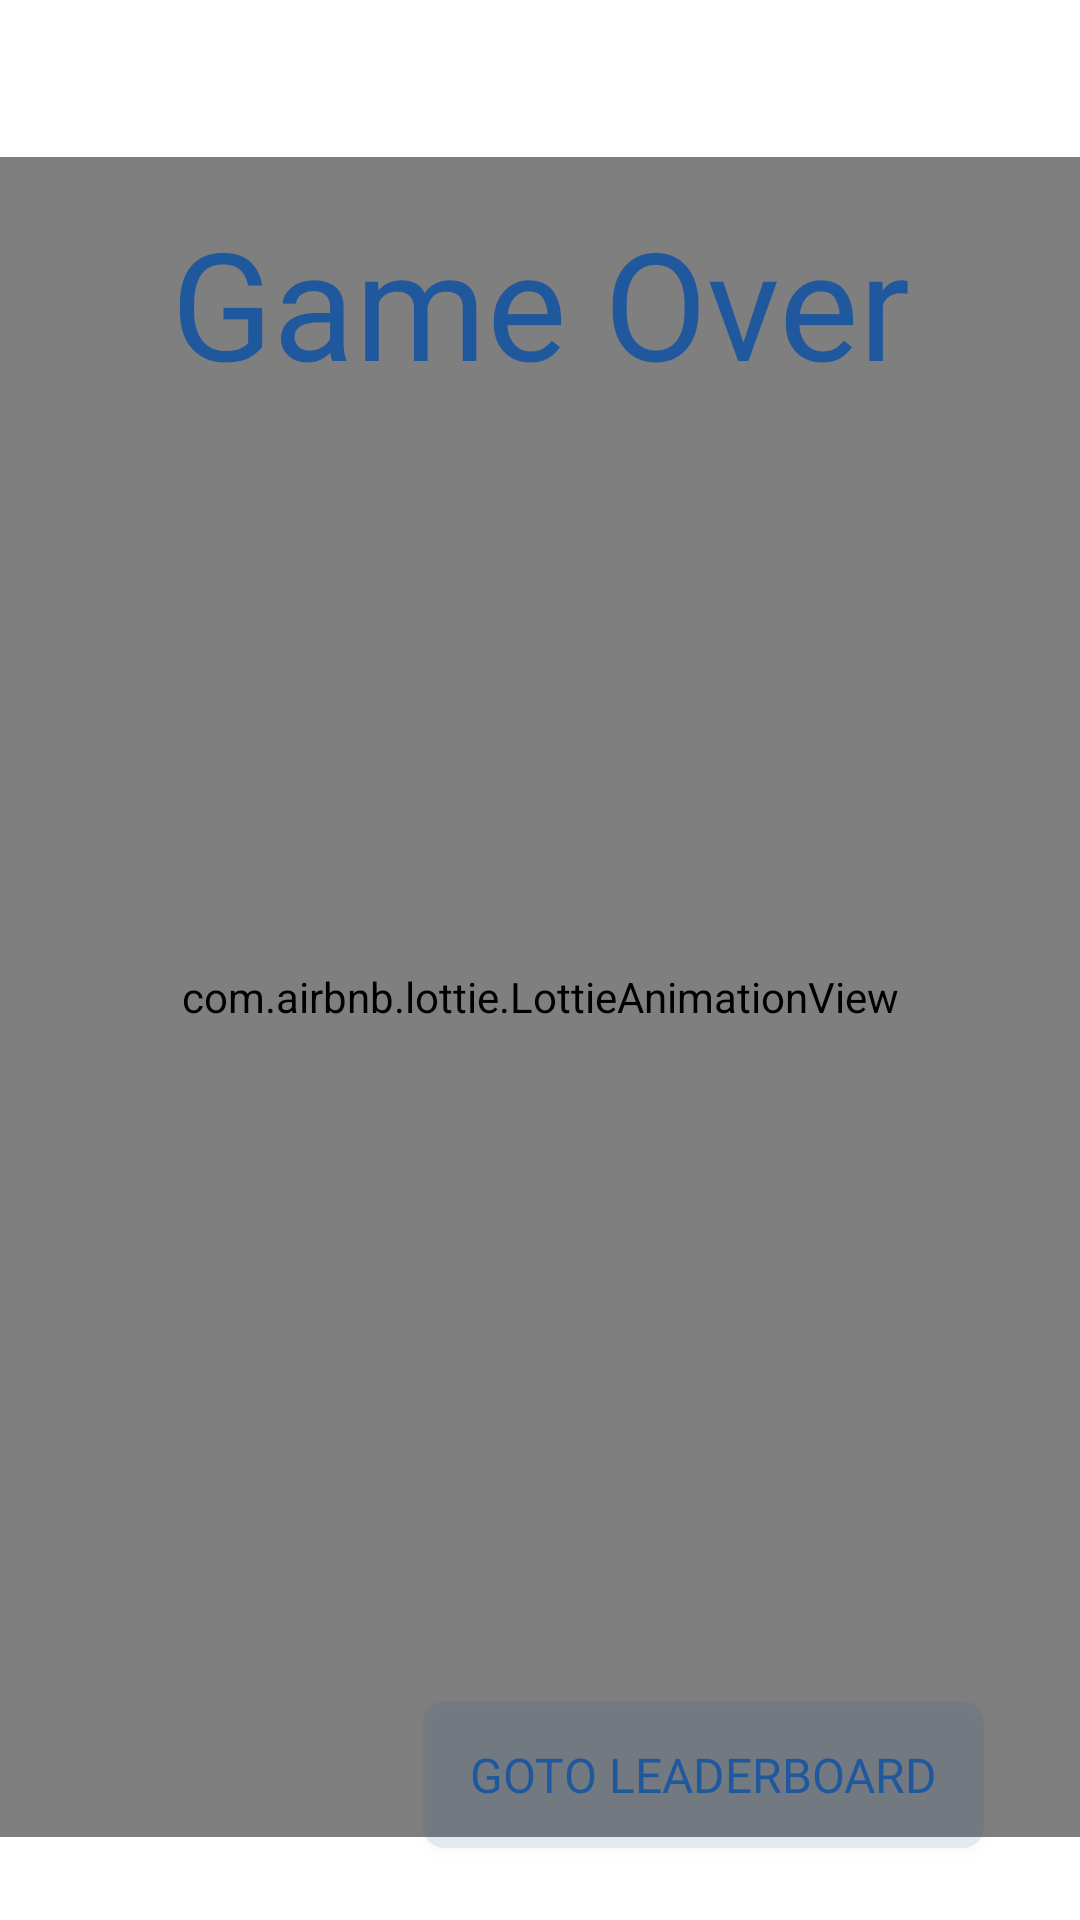

Here is an Android app screen rendered from its layout file. Give the layout XML and the strings, colors and styles it references.
<!-- AndroidManifest.xml: application theme Theme.Rough -->
<!-- res/layout/activity_your_score.xml -->
<?xml version="1.0" encoding="utf-8"?>
<androidx.constraintlayout.widget.ConstraintLayout xmlns:android="http://schemas.android.com/apk/res/android"
    xmlns:app="http://schemas.android.com/apk/res-auto"
    xmlns:tools="http://schemas.android.com/tools"
    android:layout_width="match_parent"
    android:layout_height="match_parent"
    android:background="#FFFFFF"
    tools:context=".YourScore">

    <com.airbnb.lottie.LottieAnimationView
        android:id="@+id/lottieAnimationView"
        android:layout_width="match_parent"
        android:layout_height="560dp"
        android:background="#FFFFFF"
        app:layout_constraintBottom_toBottomOf="parent"
        app:layout_constraintEnd_toEndOf="parent"
        app:layout_constraintHorizontal_bias="1.0"
        app:layout_constraintStart_toStartOf="parent"
        app:layout_constraintTop_toTopOf="parent"
        app:layout_constraintVertical_bias="0.654"
        app:lottie_autoPlay="true"
        app:lottie_loop="true"
        app:lottie_rawRes="@raw/gameover1" />

    <TextView
        android:id="@+id/gameOver_title"
        android:layout_width="309dp"
        android:layout_height="111dp"
        android:fontFamily="@font/coiny"
        android:text="Game Over"
        android:textAlignment="center"
        android:textColor="#20589E"
        android:textSize="50dp"
        app:layout_constraintBottom_toBottomOf="parent"
        app:layout_constraintEnd_toEndOf="parent"
        app:layout_constraintStart_toStartOf="parent"
        app:layout_constraintTop_toTopOf="parent"
        app:layout_constraintVertical_bias="0.127" />

    <TextView
        android:id="@+id/score"
        android:layout_width="233dp"
        android:layout_height="155dp"
        android:layout_marginTop="128dp"
        android:fontFamily="@font/coiny"
        android:textAlignment="center"
        android:textColor="#20589E"
        android:textSize="60sp"
        app:layout_constraintEnd_toEndOf="parent"
        app:layout_constraintStart_toStartOf="parent"
        app:layout_constraintTop_toTopOf="parent" />

    <Button
        android:id="@+id/gotoleaderboard"
        android:layout_width="187dp"
        android:layout_height="49dp"
        android:layout_marginEnd="32dp"
        android:layout_marginBottom="24dp"
        android:background="@drawable/gotoleaderboard"

        android:fontFamily="@font/coiny"
        android:paddingStart="5dp"
        android:paddingEnd="5dp"
        android:text="goto leaderboard"
        android:textColor="#20589E"
        android:textSize="16sp"
        android:visibility="visible"
        app:layout_constraintBottom_toBottomOf="parent"
        app:layout_constraintEnd_toEndOf="parent" />
</androidx.constraintlayout.widget.ConstraintLayout>
<!-- resources referenced by this layout -->
<resources>
  <!-- drawable gotoleaderboard (drawable) -->
  <?xml version="1.0" encoding="utf-8"?>
  <shape xmlns:android="http://schemas.android.com/apk/res/android">
      <solid android:color="#1B20589E" />
      <corners android:radius="7dp" />
  
  </shape>
  <style name="Theme.Rough" parent="Theme.AppCompat.NoActionBar">
          
          <item name="colorPrimary">@color/purple_500</item>
          <item name="colorPrimaryVariant">@color/purple_700</item>
          <item name="colorOnPrimary">@color/white</item>
          
          <item name="colorSecondary">@color/teal_200</item>
          <item name="colorSecondaryVariant">@color/teal_700</item>
          <item name="colorOnSecondary">@color/black</item>
          
          <item name="android:statusBarColor" tools:targetApi="l">?attr/colorPrimaryVariant</item>
          
      </style>
  <color name="purple_500">#FF6200EE</color>
  <color name="purple_700">#FF3700B3</color>
  <color name="white">#FFFFFFFF</color>
  <color name="teal_200">#FF03DAC5</color>
  <color name="teal_700">#FF018786</color>
  <color name="black">#FF000000</color>
</resources>
